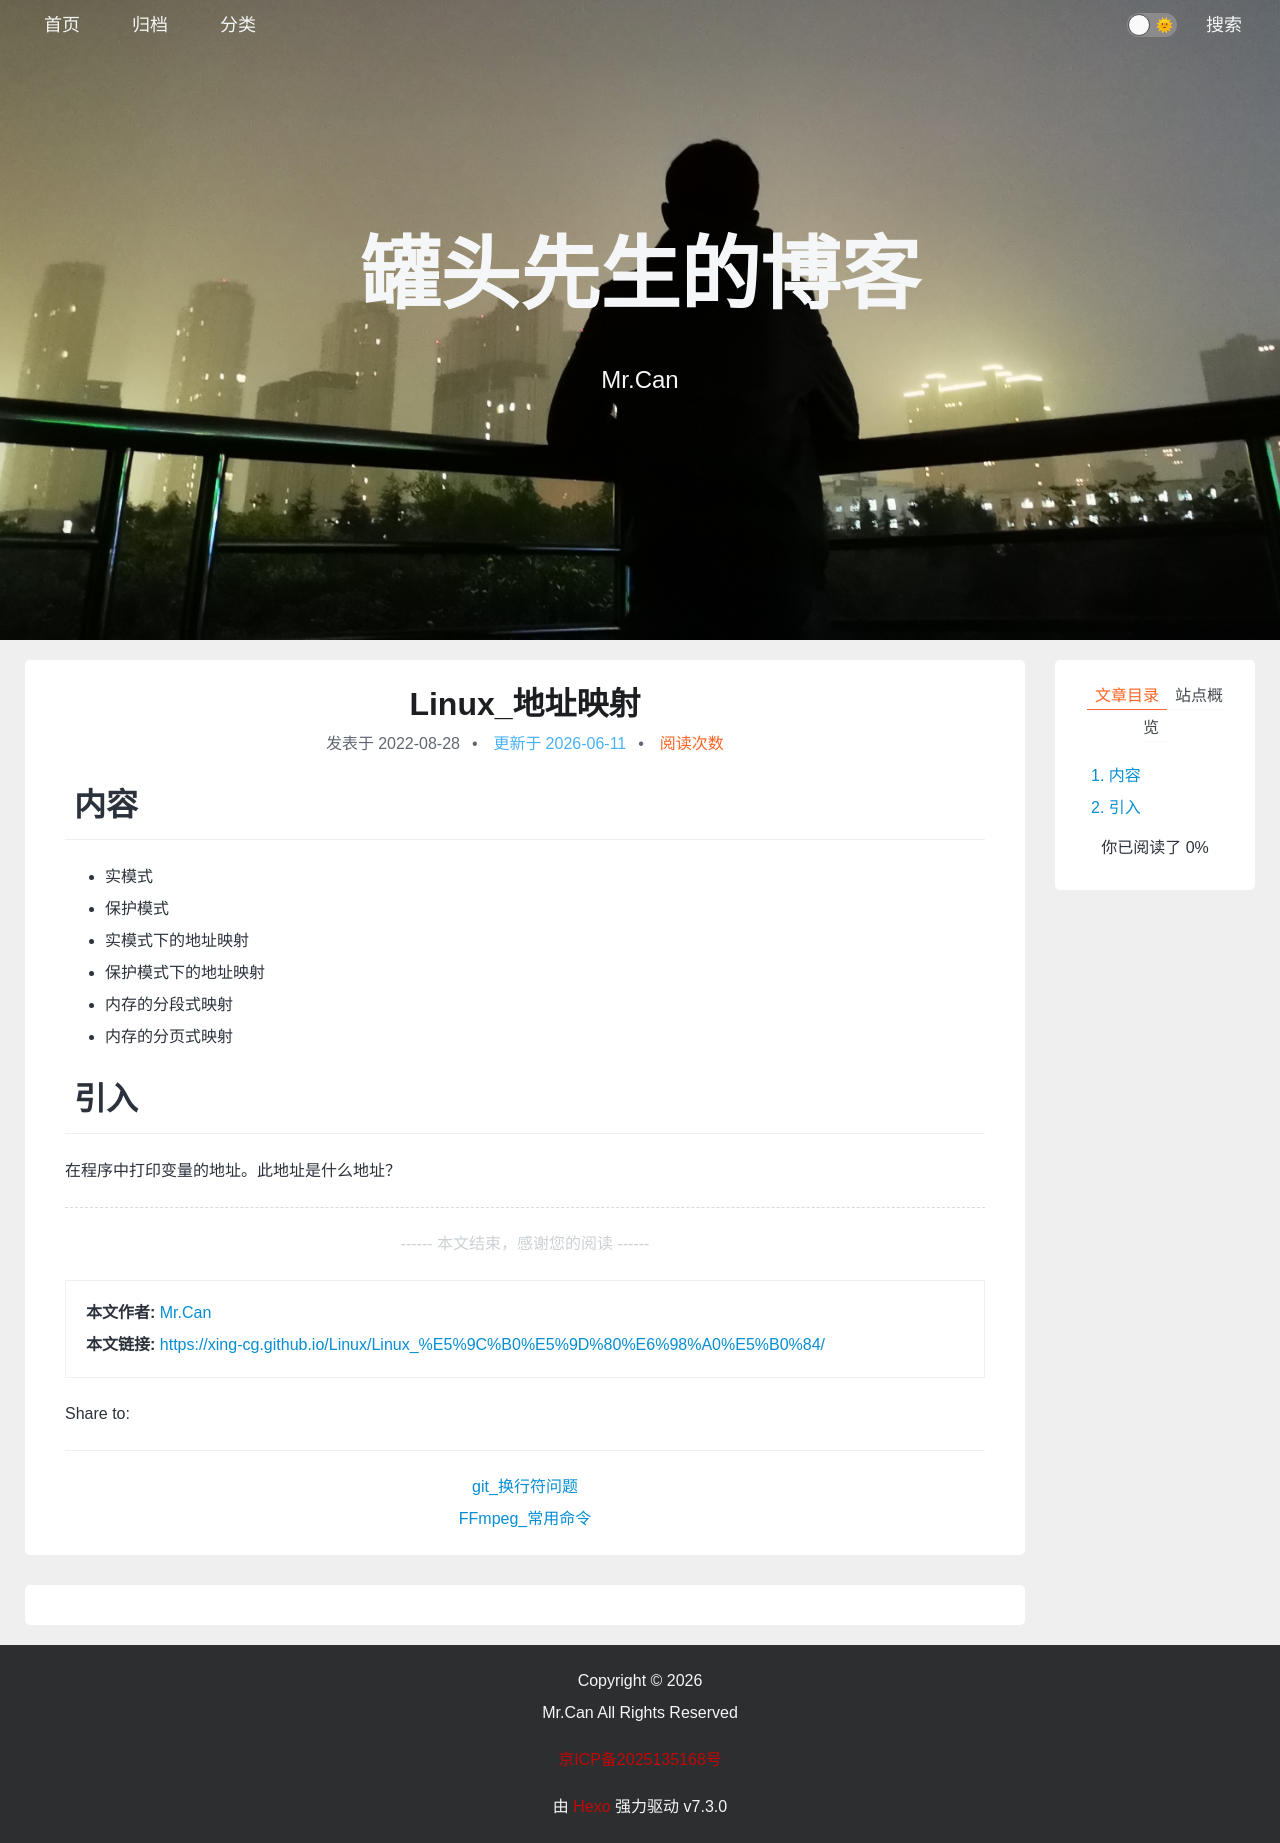

repository: xing-cg/xing-cg.github.io · page: Linux/Linux_地址映射/index.html · generator: jekyll

---
title: Linux_地址映射
categories:
  - - Linux
  - - 操作系统
tags: 
date: 2022/8/28
updated: 
comments: 
published:
---

# 内容

* 实模式
* 保护模式
* 实模式下的地址映射
* 保护模式下的地址映射
* 内存的分段式映射
* 内存的分页式映射

# 引入

在程序中打印变量的地址。此地址是什么地址？
